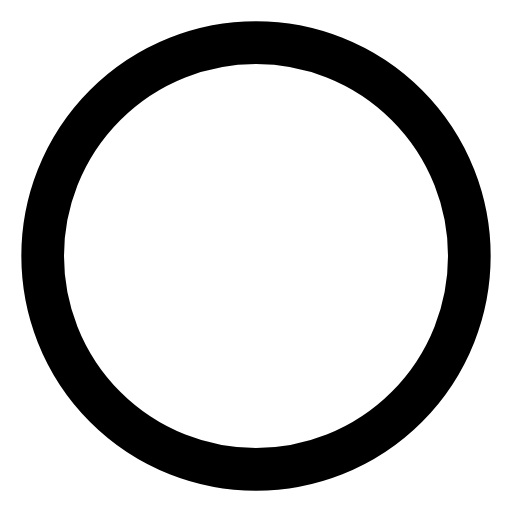
t = 0.00 s
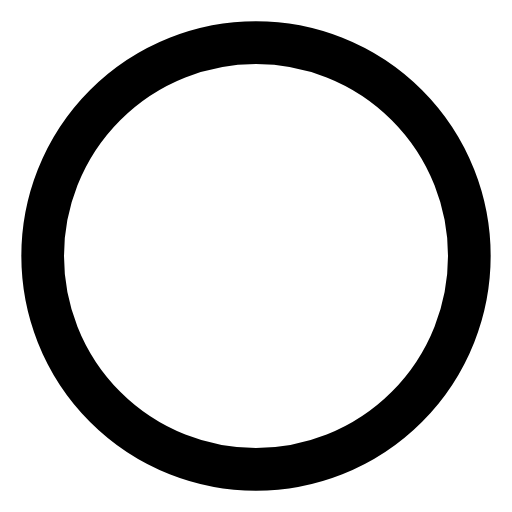
t = 0.25 s
t = 0.50 s: frame unchanged from t = 0.25 s, image omitted
t = 0.75 s: frame unchanged from t = 0.00 s, image omitted

The animated SVG that drew these frames (rendered in a browser with its animation timeline set to each time). Animation: 1 SMIL element (animateTransform=1); one cycle of 1.00 s, repeats indefinitely.

<svg xmlns="http://www.w3.org/2000/svg" width="48" height="48" viewBox="0 0 48 48">
  <!-- Refined Spinner Circle -->
  <circle cx="24" cy="24" r="20" fill="none" stroke="currentColor" stroke-width="4" stroke-dasharray="150 50">
    <animateTransform 
      attributeName="transform" 
      type="rotate"
      dur="1s" 
      from="0 24 24"
      to="360 24 24" 
      repeatCount="indefinite"/>
  </circle>
</svg>
